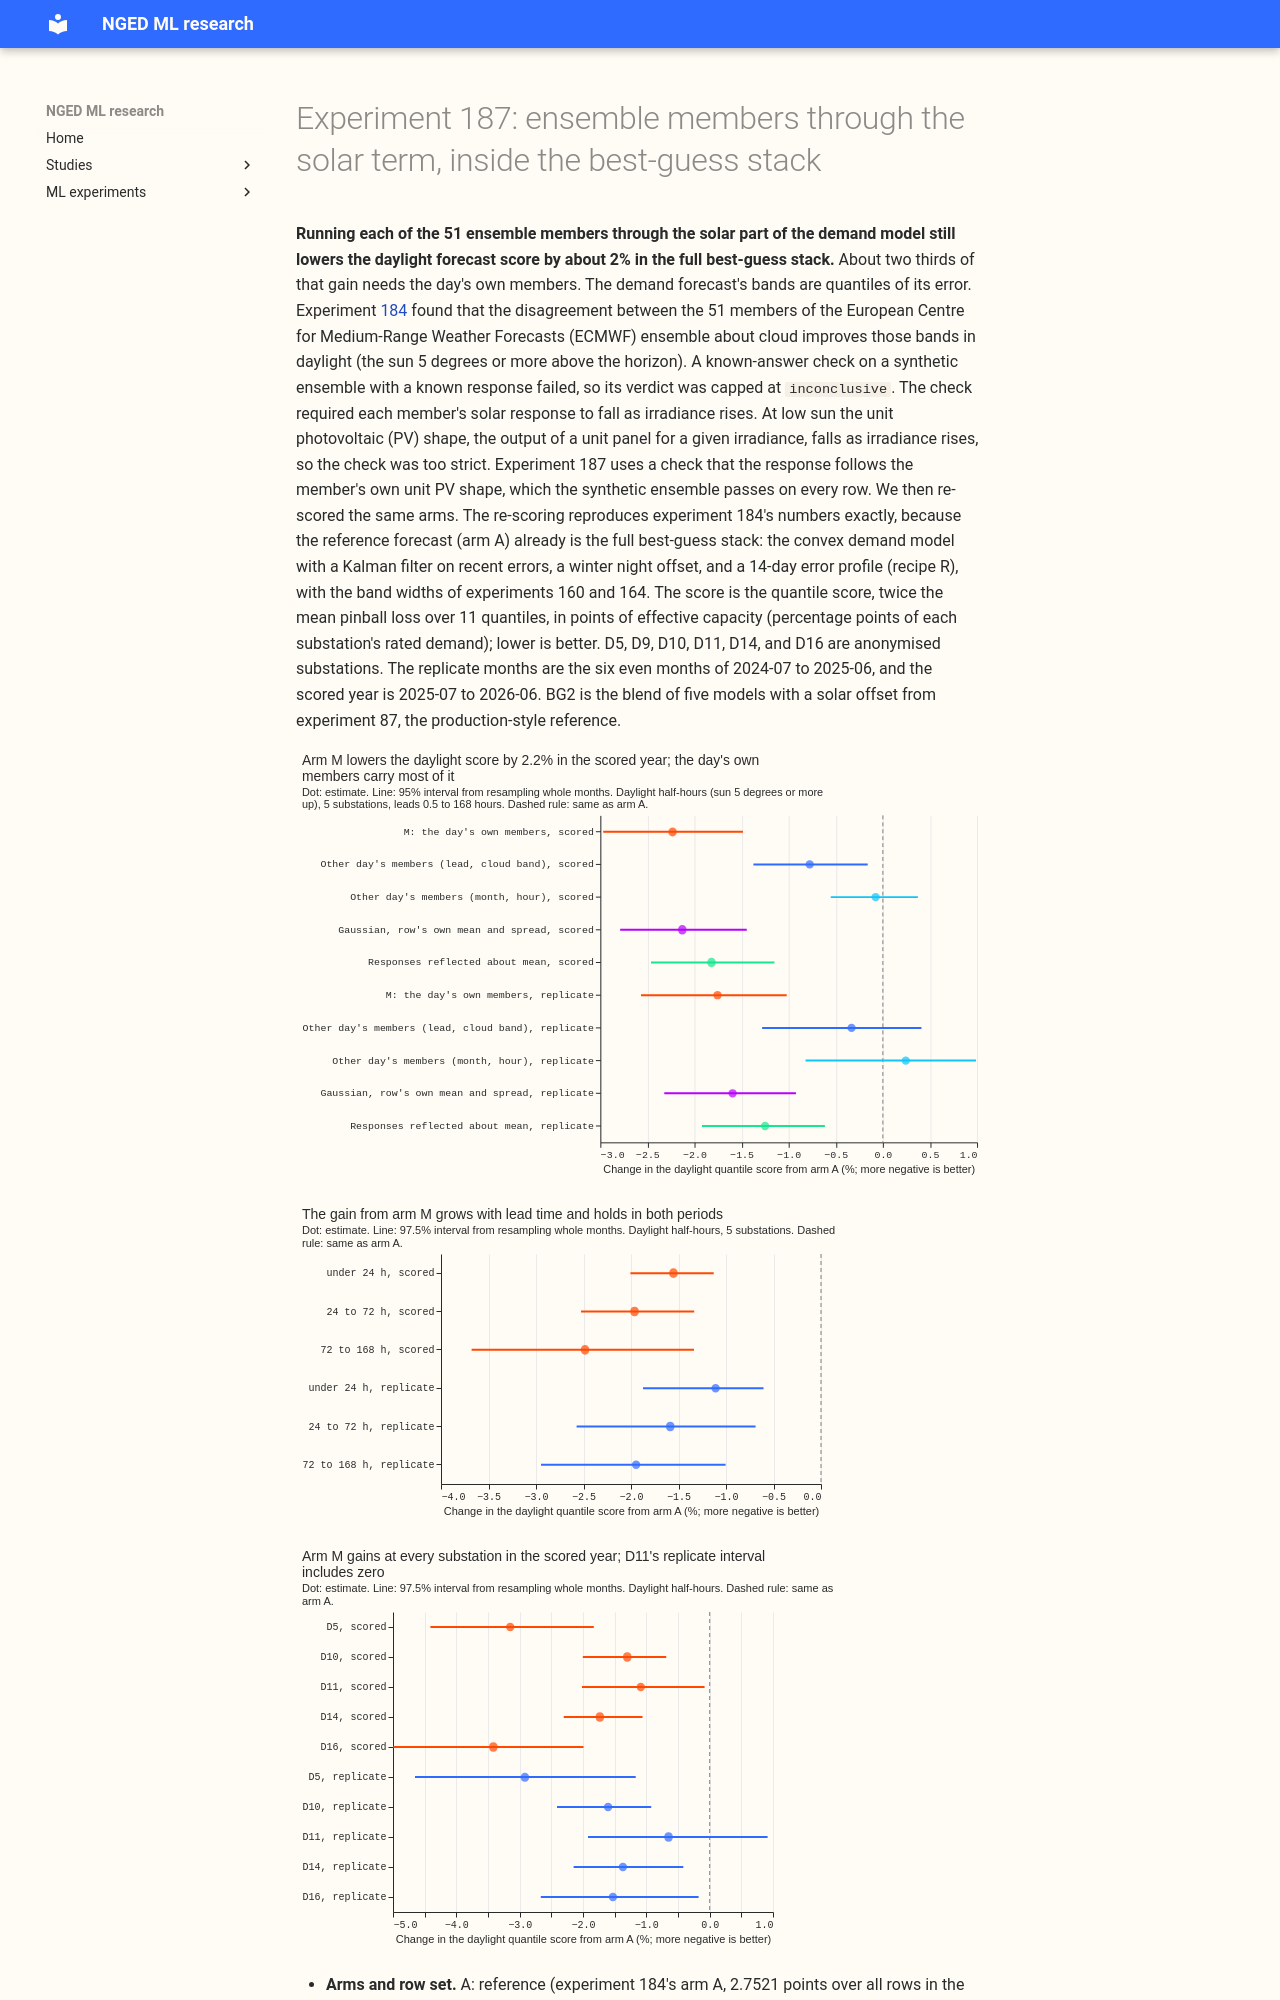

repository: openclimatefix/nged-ml-research · page: ml-experiments/00187-dp-ens-members-in-stack/result/index.html · generator: mkdocs

---
id: '00187'
slug: dp-ens-members-in-stack
part: CAL-5
theme: differentiable-physics-forecast-engine
also_relevant_to:
- calibration-and-uncertainty
- weather-products-and-blending
status: finished
size: >-
  medium. Stored: private files under data/ml-experiments/00187-dp-ens-members-in-stack/ only.
  Serving path: not touched. Degradation rule: not touched. Designs: one defensible design for the
  gate (monotone in the member's own unit PV shape) and one for the stack (experiment 184's arm A is
  already the full stack). Callers: this folder's scripts, copied from experiment 184's, which read
  experiment 184's stored arms and member deltas. No mean forecast is refitted.
hypothesis: >-
  Experiment 184 found that running each of the 51 ensemble members through the solar term of the
  convex demand model lowers the daylight quantile score by 2.2%, but its verdict was capped at
  `inconclusive` because a monotone gate failed on rows where the unit PV shape itself falls as
  irradiance rises. With a gate that matches that shape, the same arm passes, and its gain lies
  where the best-guess stack leaves the largest sunny-daylight error, at the substation D5.
prediction: >-
  Written before any new score is read, although experiment 184's scores for arm M are already
  known, so the scored contrasts are a re-derivation and not a blind test. The prediction that can
  fail: the corrected gate G3' passes on every daylight row of the fake ensemble; arm M lowers the
  daylight quantile score by at least 1% with a 95% month-block interval below zero, in the scored
  year and in the replicate months; night changes by under 0.5%; and the daylight q05-to-q95
  coverage lies within 0.02 of 0.90. The share of arm M's gain that survives the stricter placebo
  (members shuffled within substation, month, hour band, lead day, and clear-sky band) is between
  25% and 45%, as the audit of experiment 184 measured (-0.78% of -2.23%, 35%).
decision_rule: >-
  Reference: experiment 184's arm A (experiment 164's fix O on experiment 160's table on experiment
  155's arm D mean). Arm D is the Kalman-filtered convex model plus the winter night offset of
  experiment 137 and the 14-day error profile of recipe R (experiment 115), so arm A already is the
  full best-guess stack that the brief lists; no part is added here. C1 is arm M minus arm A in the
  quantile score (twice the mean pinball loss over 11 quantiles) over daylight half-hours (sun 5
  degrees or more above the horizon), leads 0.5 to 168 hours, outside the hand-filtered switching
  events, at D5, D10, D11, D14, and D16, with a paired month-resampled bootstrap (20,000 resamples)
  at the 95% level (one planned contrast). `supported` when gate G3' passes on every fake-ensemble
  daylight row, C1 is at or under -1% with an interval wholly under zero in both periods, night is
  within +0.5%, and the daylight q05-to-q95 coverage is within 0.02 of 0.90. `partly supported` when
  the same holds in the scored year only. `small gain` when the interval is wholly under zero but
  the point estimate is above -1%. `not supported` otherwise. `inconclusive` when G3' fails. The 1%
  threshold is set by cost: the member pass adds a 51-member solar response and four fitted factors
  to the weather layer, which a gain the interval cannot separate from 1% does not justify. G3' is
  justified from the shape alone. The member's response is the fitted solar coefficient times the
  difference between the member's unit PV shape and the ensemble mean's unit PV shape, and
  `SunGeometry.pv_shape_and_ghi` splits irradiance into direct and diffuse parts before tilting it,
  so the shape can fall as irradiance rises at low sun (experiment 184 saw this at elevations of 14
  to 16 degrees). The response must therefore be monotone in the member's unit PV shape (non-
  increasing, because solar output lowers demand) on every fake-ensemble daylight row, and no
  statement is made about irradiance. The old irradiance-monotone check is reported beside it as a
  diagnostic. Placebo shares (the percentage of C1 that each placebo recovers) are reported for
  experiment 184's placebo MP, for the stricter shuffle, for a Gaussian with each row's own mean and
  spread of the responses, and for the same Gaussian reflected about its mean. Cuts reported, none
  deciding: lead band, clear-sky band, substation, the sunniest third, and the gap to BG2.
benchmark: >-
  Arm A (2.7521 points over all rows in the scored year), BG2 for the sunny-daylight gap (experiment
  178), climatology and manual_heuristic for absolute skill
row_set_id: fold_a_daily_gap_v1
metric: >-
  Quantile score in points of effective capacity over daylight and night half-hours, as a
  percentage change from arm A, with absolute scores, q05-to-q95 coverage, and tail pinball loss
code: ml-experiments/00187-dp-ens-members-in-stack/
production_status: candidate
adopted_in: none
verdict: supported
best_arm: >-
  Arm M, 51 members through the solar term: daylight quantile score 3.551 against arm A's 3.632
  points in the scored year, -2.23% (95% interval -2.97% to -1.48%); -1.76% (-2.57% to -1.02%) in
  the replicate months
headline: >-
  Under a corrected known-answer gate (G3', passed on all 1,058 fake-ensemble daylight rows), passing
  each ensemble member's irradiance through the solar term lowers the daylight quantile score of the
  full best-guess stack by 2.2% in the scored year and 1.8% in the replicate months, leaves night
  unchanged, and puts the daylight q05-to-q95 coverage at 0.894 and 0.901. About 35% of the gain
  survives members taken from another day of the same lead and cloud band (19% in the replicate
  months).
lessons:
  - >-
    Experiment 184's arm A already is the full best-guess stack, so its -2.2% was already a
    measurement inside the stack, and re-scoring it reproduces every number.
  - >-
    The member pass needs the day's own members for about two thirds of its gain (65% in the scored
    year, 81% in the replicate months), and the size of the spread across members, not the skew of the
    responses, carries nearly all of that.
  - >-
    A Gaussian with each row's own mean and spread of the 51 responses recovers 95% (91%) of the gain,
    so a per-half-hour summary of two numbers can replace the 51-member pass.
take_home_message: >-
  Running each of the 51 ensemble weather members through the solar part of the demand model still
  improves the daylight forecast bands by about 2% on top of the full best-guess stack, and night
  is untouched. About two thirds of the gain needs that day's own members, and two numbers per
  half-hour (the mean and spread of the members' solar responses) carry nearly all of it, so a
  cheaper two-number version is the next thing to test.
advice:
  - >-
    Test a monotone gate on the member's unit PV shape, not on irradiance, because the shape falls as
    irradiance rises at elevations under 17 degrees (G3').
  - >-
    Give any ensemble-spread input a placebo that shuffles members within lead day and cloud band,
    because a shuffle within month and hour band recovers 3% of the gain and this stricter shuffle 35%
    (MP, MP-strong).
  - >-
    Try the two-number summary (mean and standard deviation of the member responses) before
    building a 51-member pass into the weather layer (Gaussian placebo, 95% of the gain).
---
